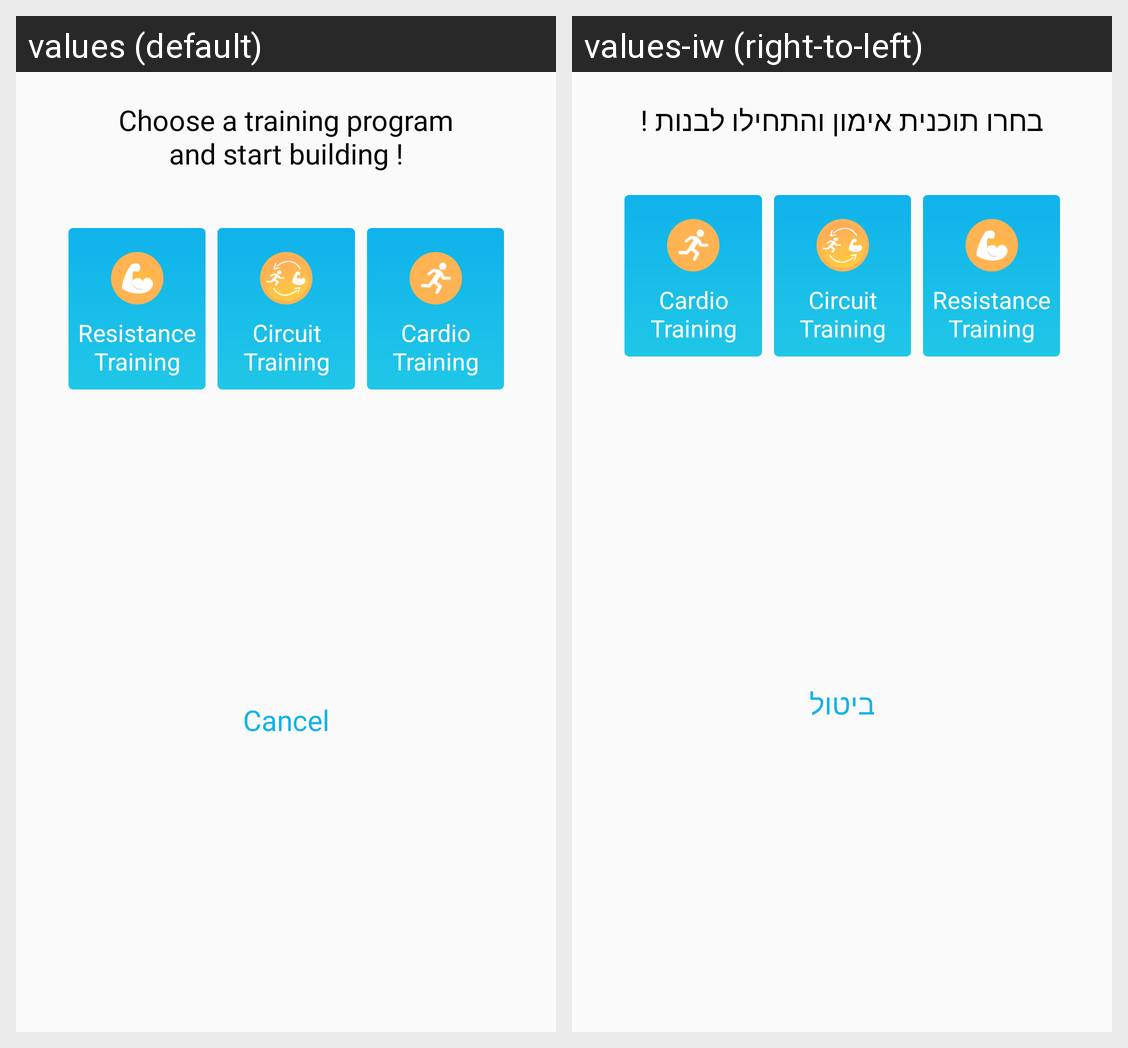

Locale-by-locale string values for the Android screen shown in this grid:
Android screen res/layout/choose_training_program_dialog.xml rendered under 2 locales, left to right: values (default), values-iw (right-to-left). Device: Nexus 5 (rendered at 1080×1920; each locale shown at half size, 540×960, under a caption strip naming it); theme AppTheme.
Strings drawn on this screen, with the default value and each locale's value (text and hints the layout hard-codes, and strings that could not be matched under every locale, appear in the picture but are not listed):

choose_a_training_program_and_start_building
  values: Choose a training program
      and start building !
  values-iw: בחרו תוכנית אימון והתחילו לבנות !

resistance_n_training
  values: Resistance
      Training
  values-iw: Resistance
      Training  [not translated; the default value is used]

circuit_n_training
  values: Circuit
      Training
  values-iw: Circuit
      Training  [not translated; the default value is used]

cardio_n_training
  values: Cardio
      Training
  values-iw: Cardio
      Training  [not translated; the default value is used]

cancel
  values: Cancel
  values-iw: ביטול
